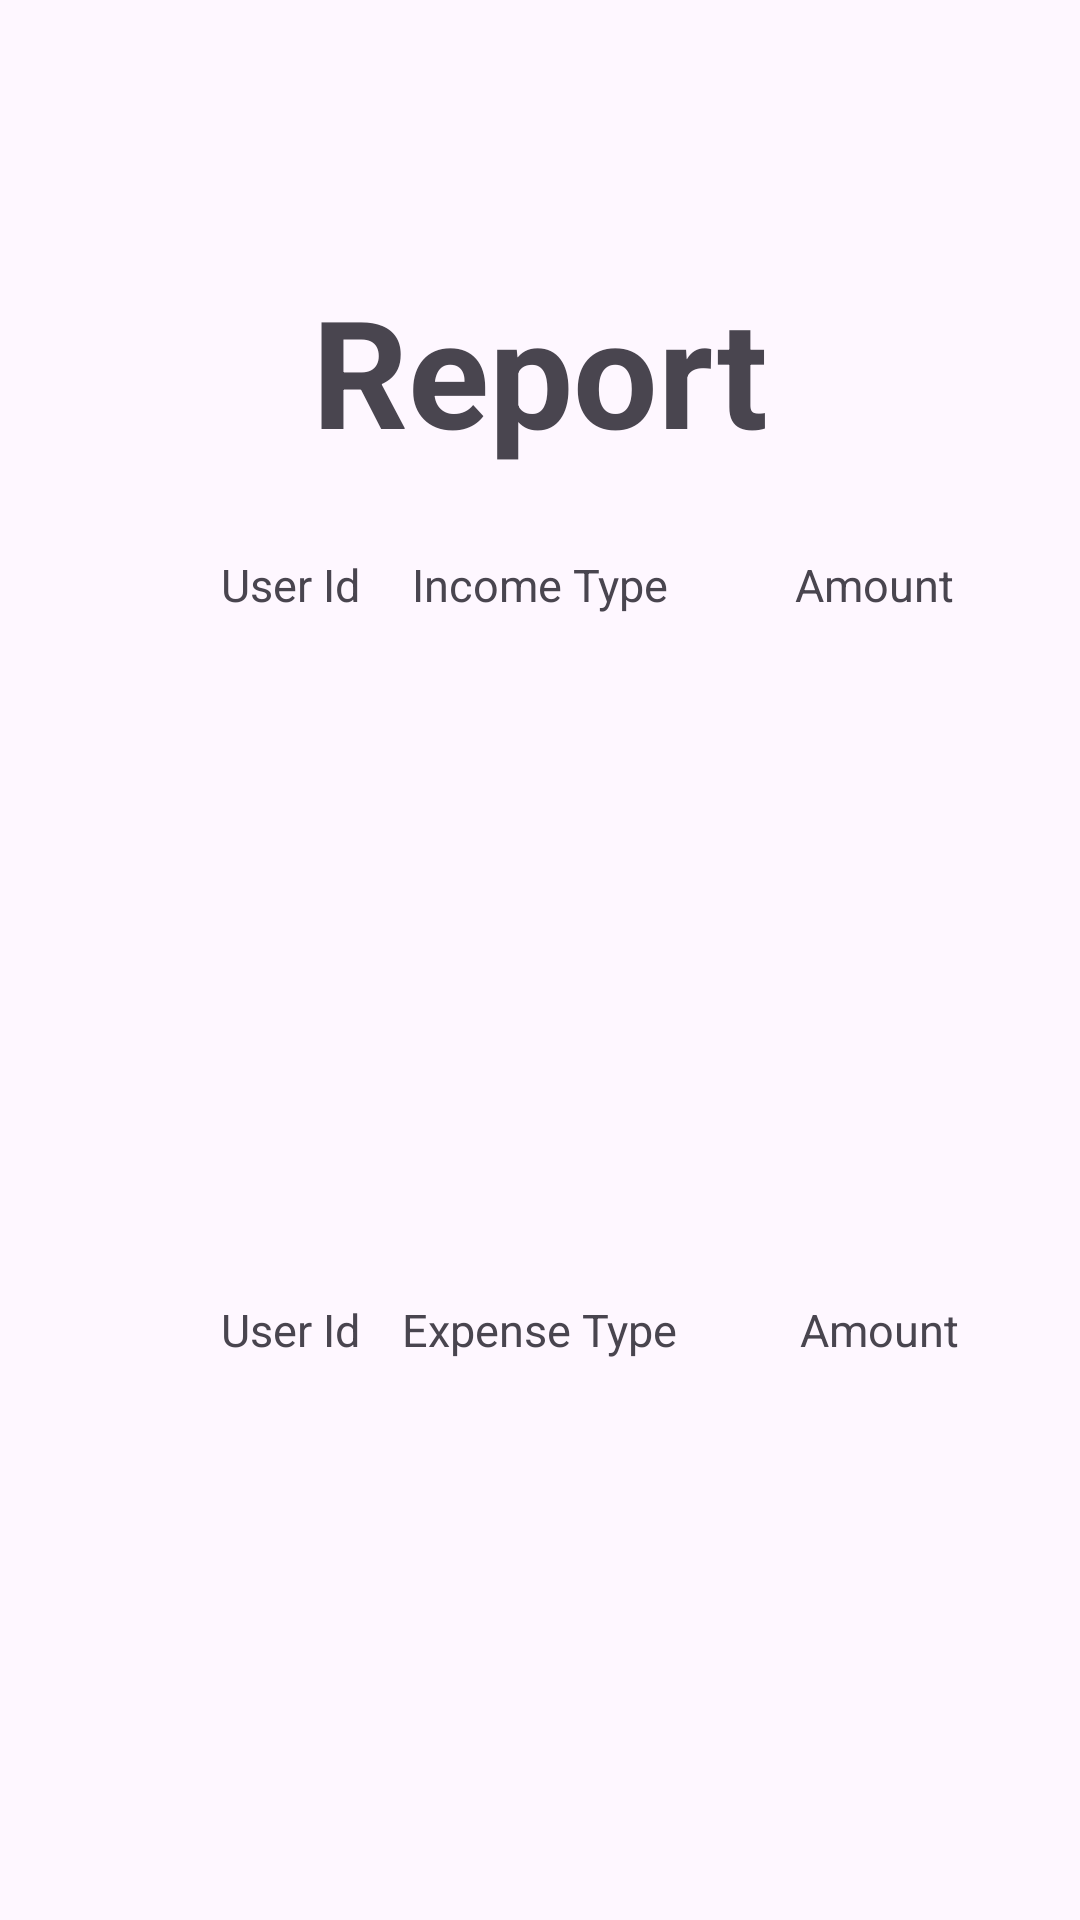

The Android layout XML behind this screen, and the referenced resources:
<!-- AndroidManifest.xml: application theme Theme.AkhuwatDemo -->
<!-- res/layout/fragment_report.xml -->
<?xml version="1.0" encoding="utf-8"?>
<androidx.constraintlayout.widget.ConstraintLayout xmlns:android="http://schemas.android.com/apk/res/android"
    xmlns:tools="http://schemas.android.com/tools"
    android:layout_width="match_parent"
    android:layout_height="match_parent"
    xmlns:app="http://schemas.android.com/apk/res-auto"
    tools:context=".ui.fragment.ReportFragment">

    <TextView
        android:layout_width="wrap_content"
        android:layout_height="wrap_content"
        app:layout_constraintStart_toStartOf="parent"
        app:layout_constraintEnd_toEndOf="parent"
        app:layout_constraintTop_toTopOf="parent"
        android:layout_marginTop="90dp"
        android:text="Report"
        android:textSize="50dp"
        android:textStyle="bold"
        android:id="@+id/report"
        />

    <TextView
        android:id="@+id/tv_incomeIdType"
        android:layout_width="wrap_content"
        android:layout_height="wrap_content"
        android:layout_marginTop="28dp"
        android:text="User Id"
        android:textSize="15dp"
        app:layout_constraintEnd_toEndOf="parent"
        app:layout_constraintHorizontal_bias="0.235"
        app:layout_constraintStart_toStartOf="parent"
        app:layout_constraintTop_toBottomOf="@+id/report" />
    <TextView
        android:id="@+id/tv_incomeType"
        android:layout_width="wrap_content"
        android:layout_height="wrap_content"
        android:layout_marginTop="28dp"
        android:text="Income Type"
        android:textSize="15dp"
        app:layout_constraintEnd_toEndOf="parent"

        app:layout_constraintStart_toStartOf="parent"
        app:layout_constraintTop_toBottomOf="@+id/report" />

    <TextView
        android:layout_width="wrap_content"
        android:layout_height="wrap_content"
        app:layout_constraintStart_toEndOf="@+id/tv_incomeType"
        app:layout_constraintEnd_toEndOf="parent"
        android:text="Amount"
        android:textSize="15dp"
        app:layout_constraintTop_toTopOf="@+id/tv_incomeType"
        app:layout_constraintBottom_toBottomOf="@+id/tv_incomeType"
        android:id="@+id/tv_incomeAmount"
        />

    <androidx.recyclerview.widget.RecyclerView
        android:layout_width="250dp"
        android:layout_height="200dp"
        app:layout_constraintStart_toStartOf="@+id/tv_incomeIdType"
        app:layout_constraintEnd_toEndOf="@+id/tv_incomeAmount"
        app:layout_constraintTop_toBottomOf="@+id/tv_incomeType"
        android:id="@+id/rv_Income"
        app:layoutManager="androidx.recyclerview.widget.LinearLayoutManager"

        />
    <TextView
        android:id="@+id/tv_expenseIdType"
        android:layout_width="wrap_content"
        android:layout_height="wrap_content"
        android:layout_marginTop="28dp"
        android:text="User Id"
        android:textSize="15dp"
        app:layout_constraintEnd_toEndOf="parent"
        app:layout_constraintHorizontal_bias="0.235"
        app:layout_constraintStart_toStartOf="parent"
        app:layout_constraintTop_toBottomOf="@+id/rv_Income" />
    <TextView
        android:id="@+id/tv_expenseType"
        android:layout_width="wrap_content"
        android:layout_height="wrap_content"
        android:layout_marginTop="28dp"
        android:text="Expense Type"
        android:textSize="15dp"
        app:layout_constraintEnd_toEndOf="parent"

        app:layout_constraintStart_toStartOf="parent"
        app:layout_constraintTop_toBottomOf="@+id/rv_Income" />

    <TextView
        android:layout_width="wrap_content"
        android:layout_height="wrap_content"
        app:layout_constraintStart_toEndOf="@+id/tv_expenseType"
        app:layout_constraintEnd_toEndOf="parent"
        android:text="Amount"
        android:textSize="15dp"
        app:layout_constraintTop_toTopOf="@+id/tv_expenseType"
        app:layout_constraintBottom_toBottomOf="@+id/tv_expenseType"
        android:id="@+id/tv_expenseAmount"
        />

    <androidx.recyclerview.widget.RecyclerView
        android:layout_width="250dp"
        android:layout_height="200dp"
        app:layout_constraintStart_toStartOf="@+id/tv_expenseIdType"
        app:layout_constraintEnd_toEndOf="@+id/tv_expenseAmount"
        app:layout_constraintTop_toBottomOf="@+id/tv_expenseType"
        app:layoutManager="androidx.recyclerview.widget.LinearLayoutManager"
        android:id="@+id/rv_Expense"

        />

</androidx.constraintlayout.widget.ConstraintLayout>
<!-- resources referenced by this layout -->
<resources>
  <style name="Theme.AkhuwatDemo" parent="Base.Theme.AkhuwatDemo" />
  <style name="Base.Theme.AkhuwatDemo" parent="Theme.Material3.DayNight.NoActionBar">
          
          
      </style>
</resources>
